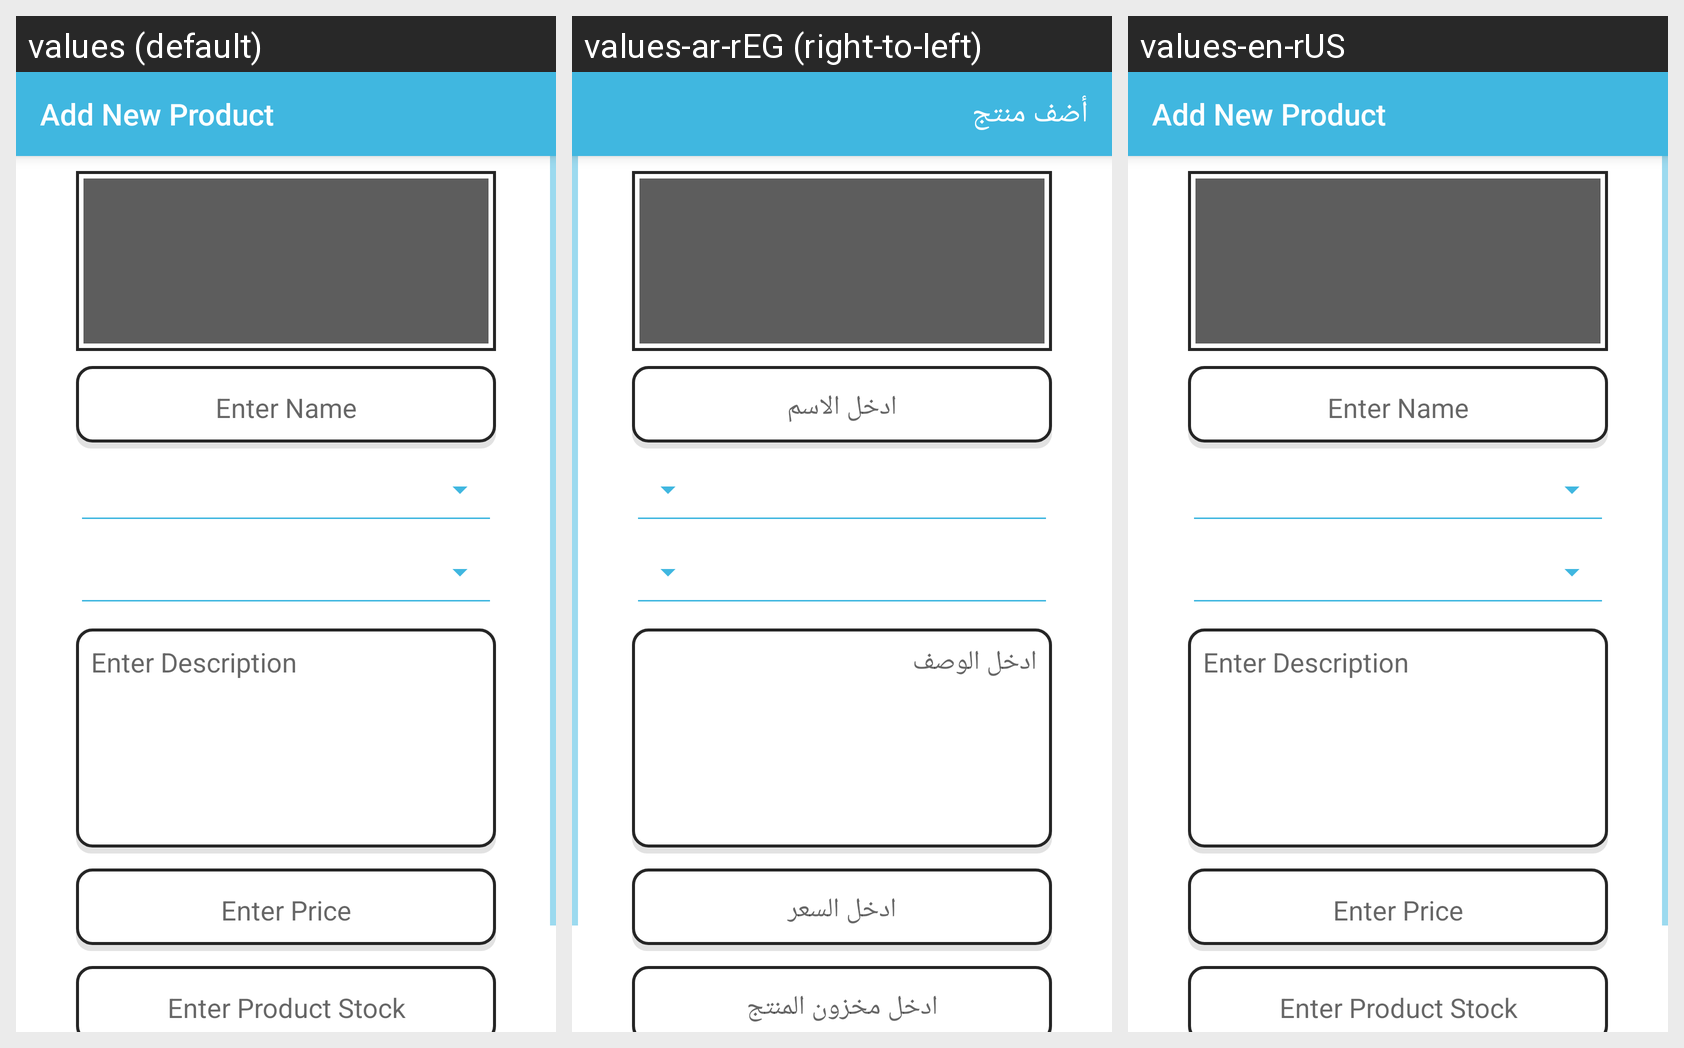

Translations of the strings shown on this Android screen, per locale in the grid:
Android screen res/layout/fragment_admin_add_product.xml rendered under 3 locales, left to right: values (default), values-ar-rEG (right-to-left), values-en-rUS. Device: Nexus 5 (rendered at 1080×1920; each locale shown at half size, 540×960, under a caption strip naming it); theme AppTheme.
Strings drawn on this screen, with the default value and each locale's value (text and hints the layout hard-codes, and strings that could not be matched under every locale, appear in the picture but are not listed):

add_new_product
  values: Add New Product
  values-ar-rEG: أضف منتج
  values-en-rUS: Add New Product

et_product_name_hint
  values: Enter Name
  values-ar-rEG: ادخل الاسم
  values-en-rUS: Enter Name

et_product_description_hint
  values: Enter Description
  values-ar-rEG: ادخل الوصف
  values-en-rUS: Enter Description

et_product_price_hint
  values: Enter Price
  values-ar-rEG: ادخل السعر
  values-en-rUS: Enter Price

enter_product_stock
  values: Enter Product Stock
  values-ar-rEG: ادخل مخزون المنتج
  values-en-rUS: Enter Product Stock
